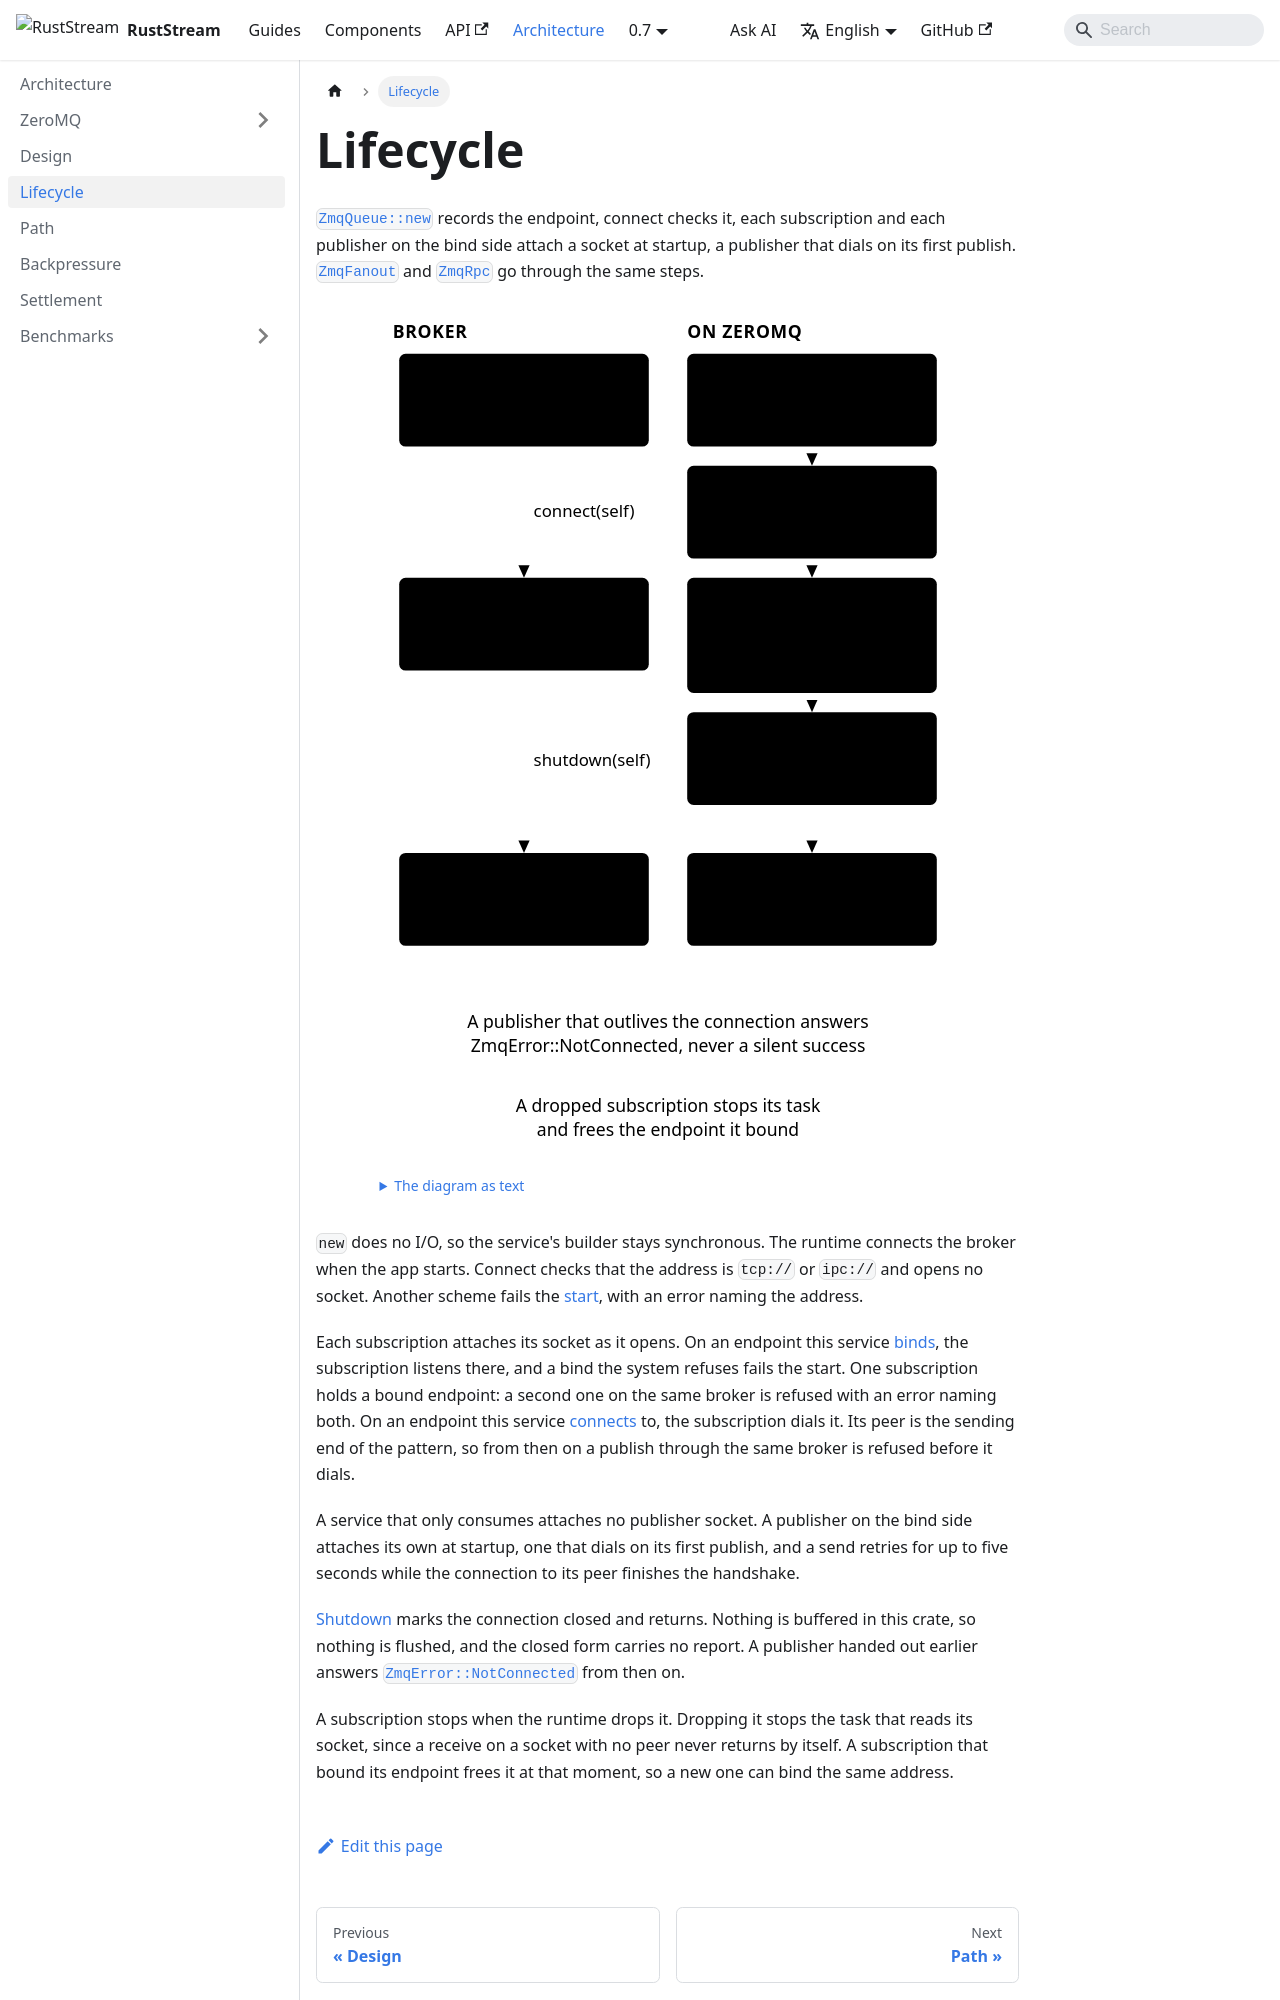

repository: powersemmi/ruststream-zeromq · page: 0.7/architecture/lifecycle/index.html · generator: docusaurus

---
title: Lifecycle
sidebar_position: 3
description: "ZmqQueue::new records the endpoint, connect checks it, subscriptions and binding publishers attach at startup, dialing publishers on first publish."
---

import {Diagram} from '@site/src/components/Diagrams';

export const words = {
  "title": "The broker's three states as types, and what each transition does on ZeroMQ",
  "text": "The diagram as text",
  "states": "Broker",
  "zeromq": "On ZeroMQ",
  "unconnected": ["ZmqQueue::new", "(endpoint)"],
  "connected": ["ConnectedZmqQueue"],
  "closed": ["Closed = ()"],
  "config": ["Endpoint recorded,", "no I/O"],
  "check": ["Address checked:", "tcp:// or ipc://"],
  "subscriptions": ["Each subscription", "binds or dials", "a socket of its own"],
  "publishers": ["Publishers attach:", "bind side at startup,", "dial side on first publish"],
  "flag": ["Marked closed,", "nothing to flush"],
  "afterShutdown": ["A publisher that outlives the connection answers", "ZmqError::NotConnected, never a silent success"],
  "dropped": ["A dropped subscription stops its task", "and frees the endpoint it bound"],
  "connect": "connect(self)",
  "shutdown": "shutdown(self)"
};
